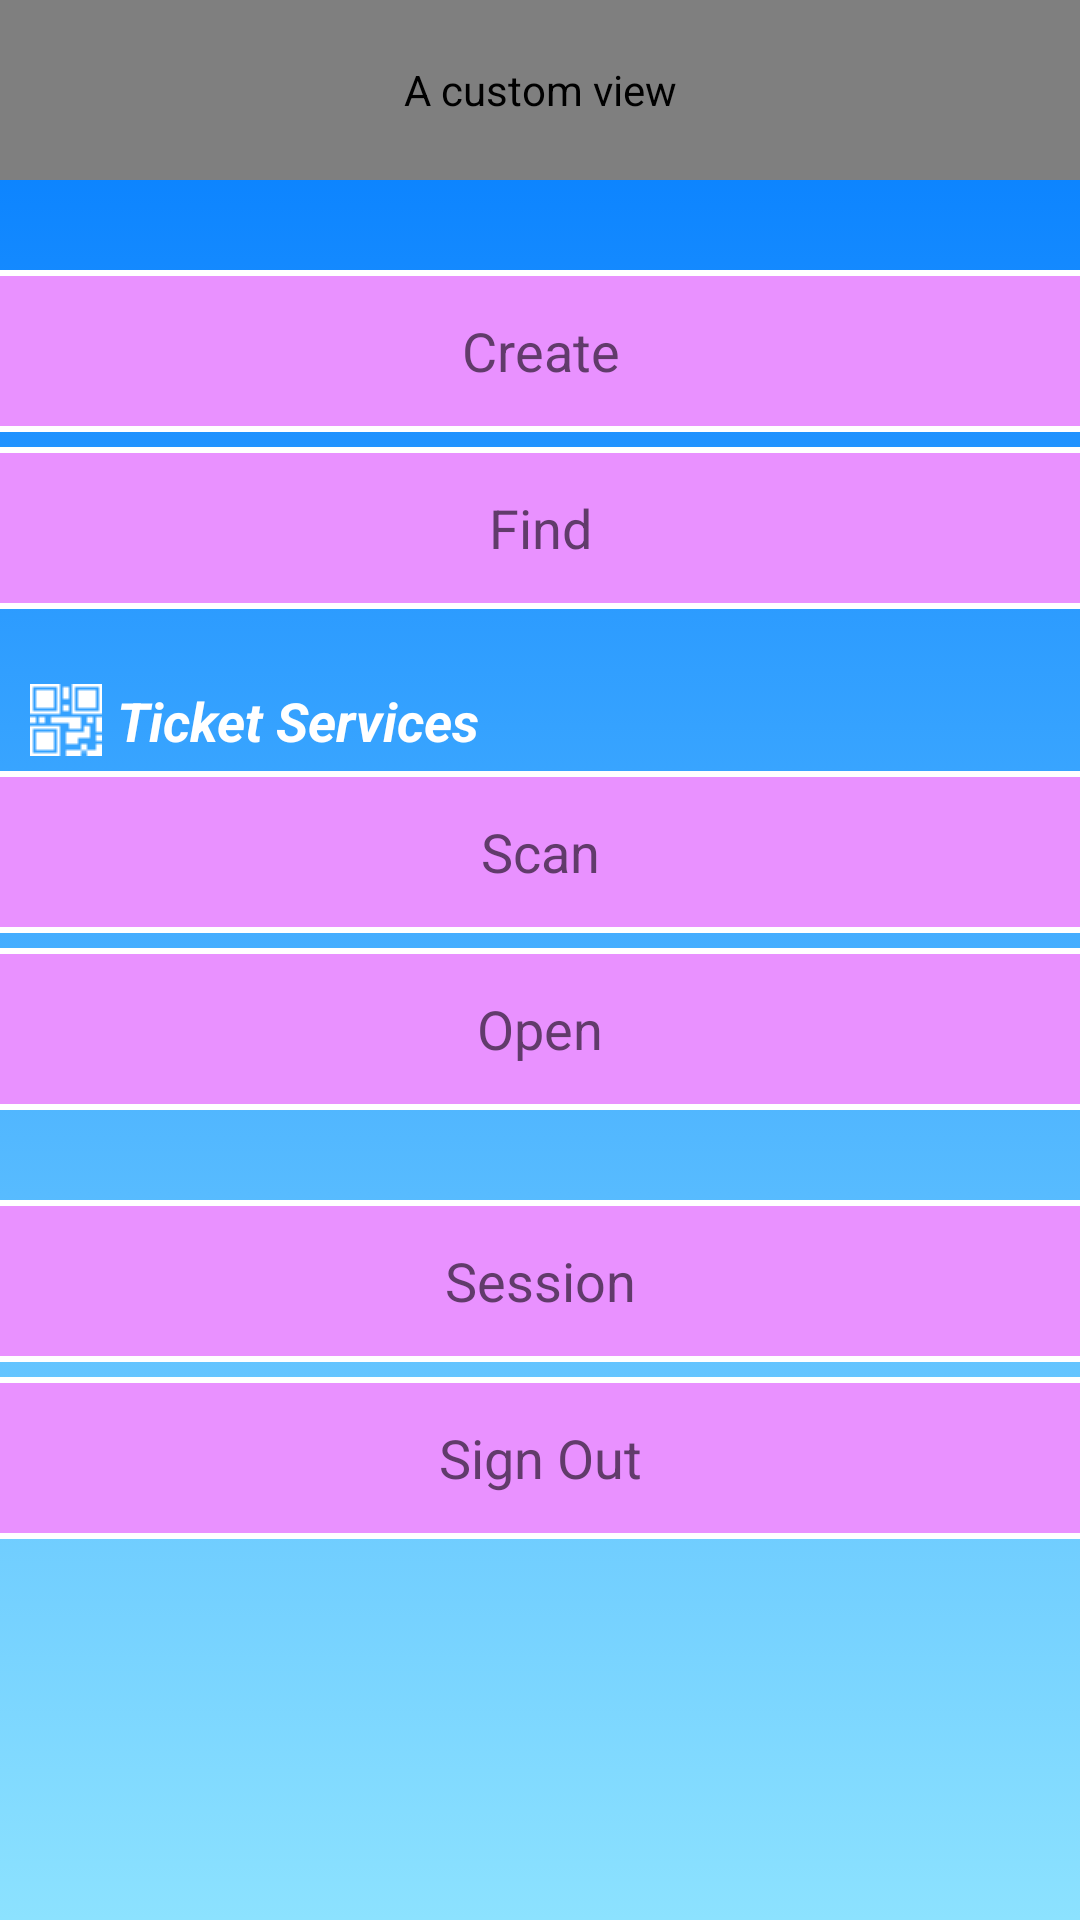

The Android layout XML behind this screen, and the referenced resources:
<!-- AndroidManifest.xml: application theme AppTheme -->
<!-- res/layout/activity_main.xml -->
<?xml version="1.0" encoding="utf-8"?>
<RelativeLayout xmlns:android="http://schemas.android.com/apk/res/android"
    android:layout_width="fill_parent"
    android:layout_height="fill_parent"
    android:background="@color/welcome_gradient"
    android:orientation="vertical" >

    <com.clarityforandroid.views.Clarity_CurrentUserView
        android:id="@+id/currentUserView"
        android:layout_width="match_parent"
        android:layout_height="60dp"
        android:layout_alignParentTop="true"
        android:contentDescription="@string/custom_descript" />

    <ScrollView
        android:layout_width="fill_parent"
        android:layout_height="fill_parent"
        android:layout_below="@id/currentUserView" >

        <RelativeLayout
            android:layout_width="fill_parent"
            android:layout_height="wrap_content"
            android:paddingTop="25sp"
            android:paddingBottom="15sp" >

            <ImageView
                android:id="@+id/activity_main_userImage"
                android:layout_width="wrap_content"
                android:layout_height="wrap_content"
                android:layout_marginLeft="10sp"
                android:contentDescription="@string/image_descript"
                android:src="@drawable/user" />

            <TextView
                android:layout_width="wrap_content"
                android:layout_height="wrap_content"
                android:layout_marginLeft="5sp"
                android:layout_toRightOf="@id/activity_main_userImage"
                android:text="@string/activity_main_clientmsg"
                android:textColor="#FFFFFF"
                android:textSize="18sp"
                android:textStyle="italic|bold" />

            <Button
                android:id="@+id/activity_main_createButton"
                android:layout_width="fill_parent"
                android:layout_height="wrap_content"
                android:layout_below="@id/activity_main_userImage"
                android:layout_marginTop="5sp"
                android:background="@drawable/option_button"
                android:contentDescription="@string/custom_descript"
                android:text="@string/activity_main_create"
                android:textColor="#613B6B"
                android:textSize="18sp" />

            <Button
                android:id="@+id/activity_main_findButton"
                android:layout_width="fill_parent"
                android:layout_height="wrap_content"
                android:layout_below="@id/activity_main_createButton"
                android:layout_marginTop="5sp"
                android:background="@drawable/option_button"
                android:contentDescription="@string/custom_descript"
                android:text="@string/activity_main_find"
                android:textColor="#613B6B"
                android:textSize="18sp" />

            <ImageView
                android:id="@+id/activity_main_qrCodeImage"
                android:layout_width="wrap_content"
                android:layout_height="wrap_content"
                android:layout_below="@id/activity_main_findButton"
                android:layout_marginLeft="10sp"
                android:layout_marginTop="25sp"
                android:contentDescription="@string/image_descript"
                android:src="@drawable/qr_code" />

            <TextView
                android:layout_width="wrap_content"
                android:layout_height="wrap_content"
                android:layout_below="@id/activity_main_findButton"
                android:layout_marginLeft="5sp"
                android:layout_marginTop="25sp"
                android:layout_toRightOf="@id/activity_main_qrCodeImage"
                android:text="@string/activity_main_ticketmsg"
                android:textColor="#FFFFFF"
                android:textSize="18sp"
                android:textStyle="italic|bold" />

            <Button
                android:id="@+id/activity_main_scanButton"
                android:layout_width="fill_parent"
                android:layout_height="wrap_content"
                android:layout_below="@id/activity_main_qrCodeImage"
                android:layout_marginTop="5sp"
                android:background="@drawable/option_button"
                android:contentDescription="@string/custom_descript"
                android:text="@string/activity_main_scan"
                android:textColor="#613B6B"
                android:textSize="18sp" />

            <Button
                android:id="@+id/activity_main_openButton"
                android:layout_width="fill_parent"
                android:layout_height="wrap_content"
                android:layout_below="@id/activity_main_scanButton"
                android:layout_marginTop="5sp"
                android:background="@drawable/option_button"
                android:contentDescription="@string/custom_descript"
                android:text="@string/activity_main_open"
                android:textColor="#613B6B"
                android:textSize="18sp" />

            <ImageView
                android:id="@+id/activity_main_systemImage"
                android:layout_width="wrap_content"
                android:layout_height="wrap_content"
                android:layout_below="@id/activity_main_openButton"
                android:layout_marginLeft="10sp"
                android:layout_marginTop="25sp"
                android:contentDescription="@string/image_descript"
                android:src="@drawable/gears" />

            <TextView
                android:layout_width="wrap_content"
                android:layout_height="wrap_content"
                android:layout_below="@id/activity_main_openButton"
                android:layout_marginLeft="5sp"
                android:layout_marginTop="27sp"
                android:layout_toRightOf="@id/activity_main_systemImage"
                android:text="@string/activity_main_systemmsg"
                android:textColor="#FFFFFF"
                android:textSize="18sp"
                android:textStyle="italic|bold" />

            <Button
                android:id="@+id/activity_main_sessionButton"
                android:layout_width="fill_parent"
                android:layout_height="wrap_content"
                android:layout_below="@id/activity_main_systemImage"
                android:layout_marginTop="5sp"
                android:background="@drawable/option_button"
                android:contentDescription="@string/custom_descript"
                android:text="@string/activity_main_session"
                android:textColor="#613B6B"
                android:textSize="18sp" />

            <Button
                android:id="@+id/activity_main_signoutButton"
                android:layout_width="fill_parent"
                android:layout_height="wrap_content"
                android:layout_below="@id/activity_main_sessionButton"
                android:layout_marginTop="5sp"
                android:background="@drawable/option_button"
                android:contentDescription="@string/custom_descript"
                android:text="@string/activity_main_signout"
                android:textColor="#613B6B"
                android:textSize="18sp" />
            
            <ImageView
            	android:id="@+id/acitivty_main_clarityLogo"
                android:layout_width="100dip"
                android:layout_height="42dip"
                android:layout_below="@id/activity_main_signoutButton"
                android:layout_marginTop="25sp"
                android:layout_centerHorizontal="true"
                android:contentDescription="@string/image_descript" />
            
        </RelativeLayout>
    </ScrollView>

</RelativeLayout>
<!-- resources referenced by this layout -->
<resources>
  <!-- drawable option_button (drawable) -->
  <?xml version="1.0" encoding="utf-8"?>
    
  
  <selector xmlns:android="http://schemas.android.com/apk/res/android">  
      <item android:state_pressed="true"  
            android:drawable="@drawable/buttonoption_pressedstyling" />  
      <item android:drawable="@drawable/buttonoption_styling" />   
  </selector>
  <!-- drawable qr_code: png bitmap (drawable, 2920 bytes) -->
  <string name="activity_main_clientmsg">Client Services</string>
  <string name="activity_main_create">Create</string>
  <string name="activity_main_find">Find</string>
  <string name="activity_main_open">Open</string>
  <string name="activity_main_scan">Scan</string>
  <string name="activity_main_session">Session</string>
  <string name="activity_main_signout">Sign Out</string>
  <string name="activity_main_systemmsg">System</string>
  <string name="activity_main_ticketmsg">Ticket Services</string>
  <string name="custom_descript">A custom view</string>
  <string name="image_descript">An image</string>
  <style name="AppTheme" parent="AppBaseTheme">
          
      </style>
  <!-- drawable buttonoption_pressedstyling (drawable) -->
  <?xml version="1.0" encoding="utf-8"?>
   
  <layer-list xmlns:android="http://schemas.android.com/apk/res/android">
   
      <item >
          <shape android:shape="rectangle">
              <solid android:color="#FFFFFF"/>
          </shape>
      </item>
      
      <item android:bottom="2dp" android:top="2dp" android:left="0dp" android:right="0dp">
          <shape android:shape="rectangle">
              <solid android:color="#B958D1"/>
              <size android:height="50dp" />
          </shape>
      </item>
   
  </layer-list>
  <!-- drawable buttonoption_styling (drawable) -->
  <?xml version="1.0" encoding="utf-8"?>
   
  <layer-list xmlns:android="http://schemas.android.com/apk/res/android">
   
      <item >
          <shape android:shape="rectangle">
              <solid android:color="#FFFFFF"/>
          </shape>
      </item>
      
      <item android:bottom="2dp" android:top="2dp" android:left="0dp" android:right="0dp">
          <shape android:shape="rectangle">
              <solid android:color="#E991FF"/>
              <size android:height="50dp" />
          </shape>
      </item>
   
  </layer-list>
  <style name="AppBaseTheme" parent="android:Theme.Light">
          
      </style>
</resources>
